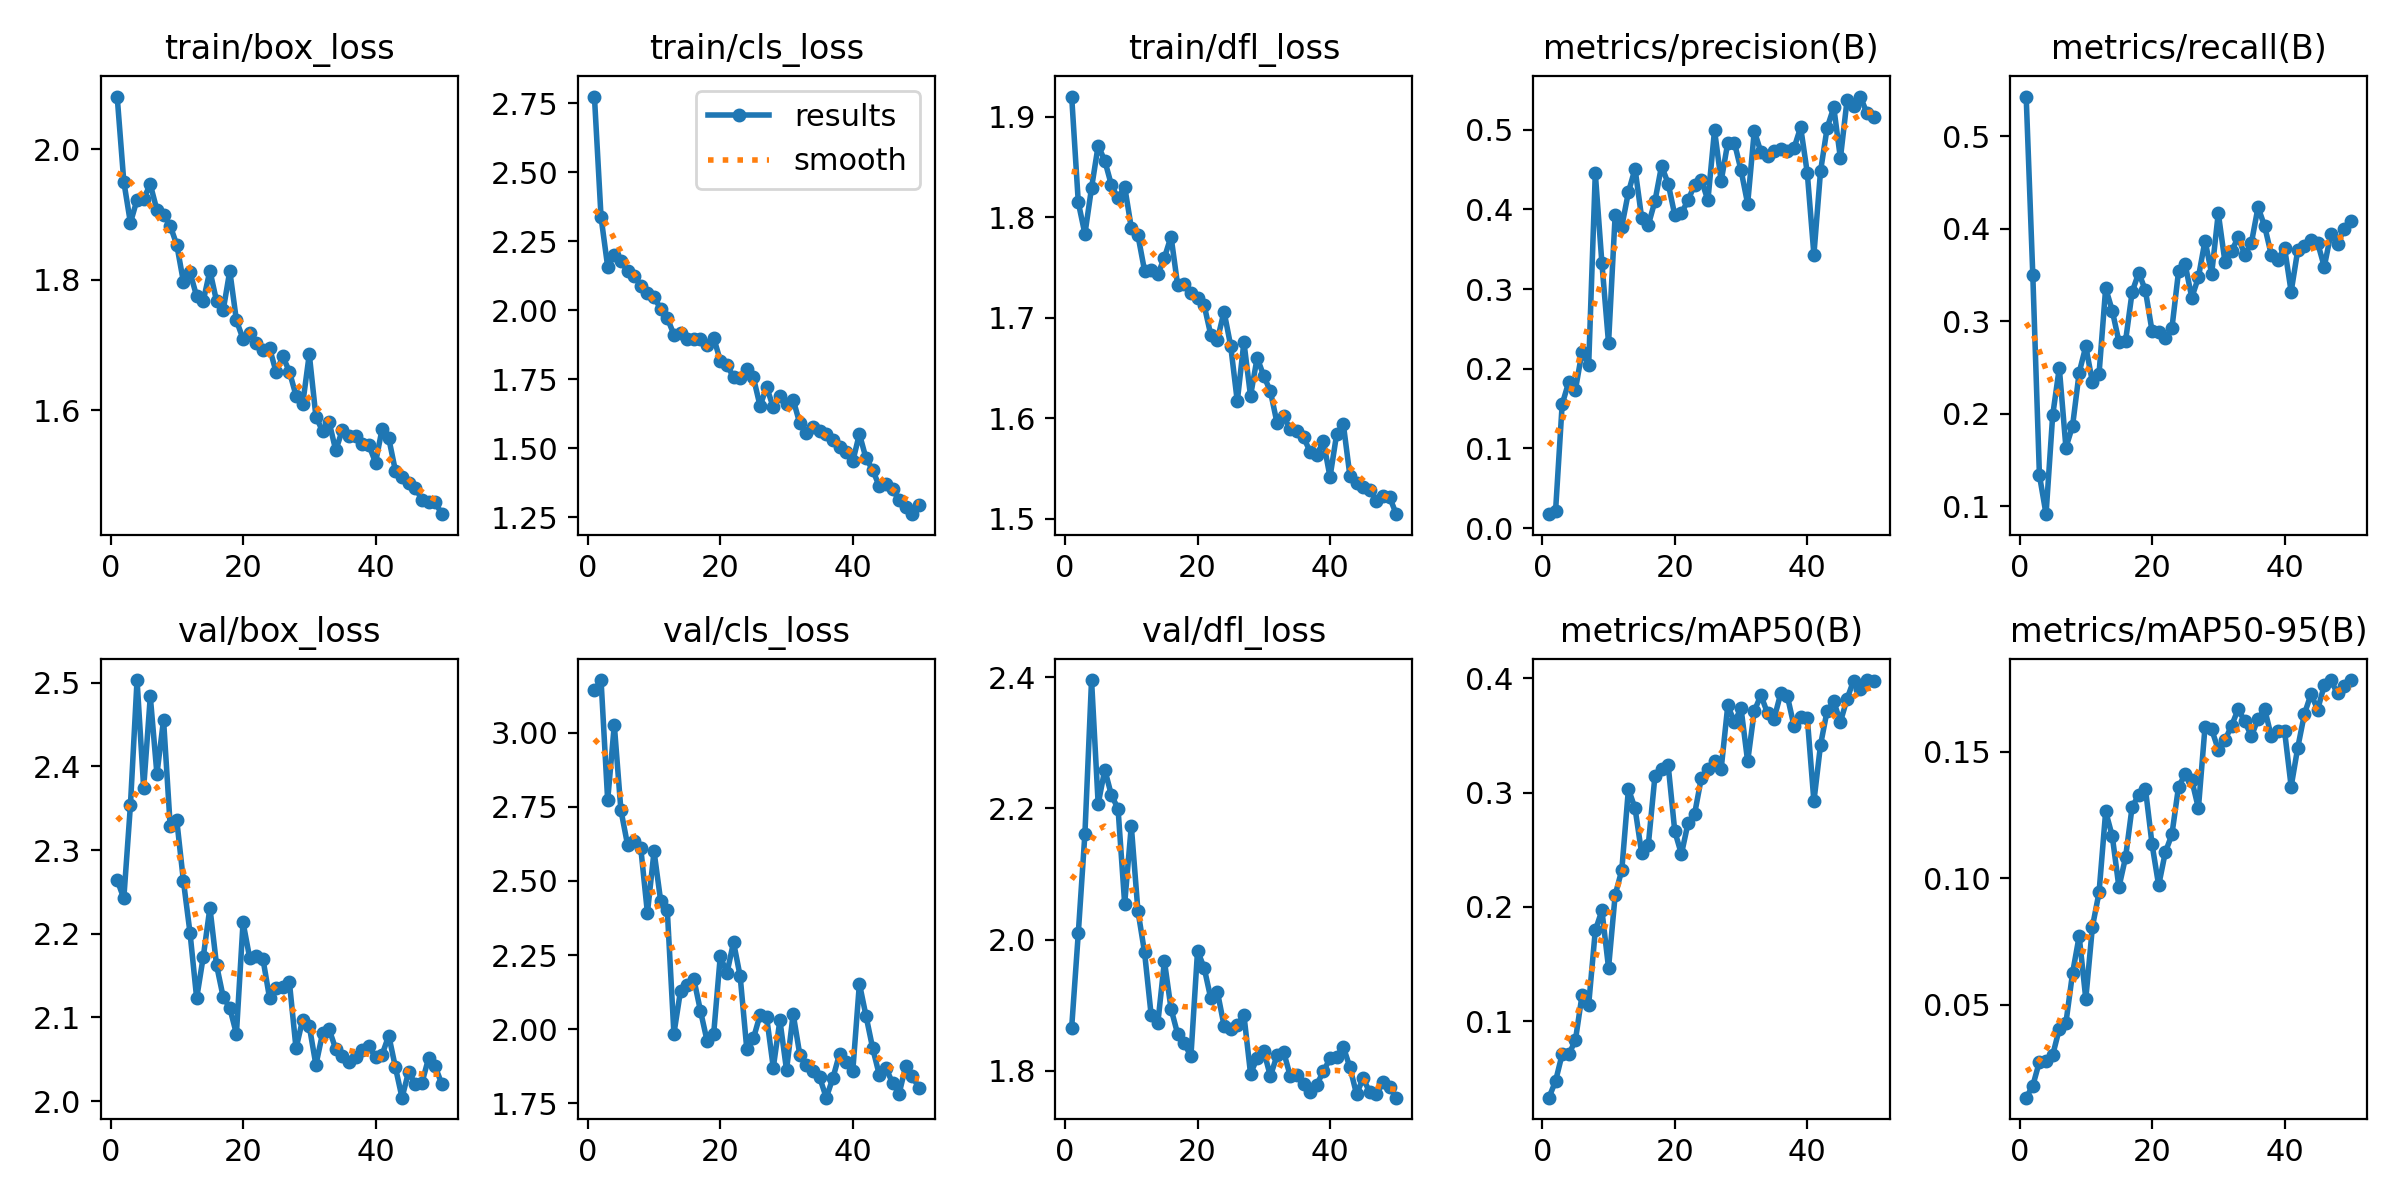

The file beside this chart, header and first rows:
epoch, time, train/box_loss, train/cls_loss, train/dfl_loss, metrics/precision(B), metrics/recall(B), metrics/mAP50(B), metrics/mAP50-95(B), val/box_loss, val/cls_loss, val/dfl_loss, lr/pg0, lr/pg1, lr/pg2
1, 18.25, 2.08, 2.775, 1.92, 0.01758, 0.5431, 0.03312, 0.01341, 2.264, 3.144, 1.866, 0.00042, 0.00042, 0.00042
2, 30.42, 1.95, 2.338, 1.815, 0.02133, 0.3501, 0.04761, 0.01812, 2.242, 3.178, 2.01, 0.000843, 0.000843, 0.000843
3, 42.68, 1.887, 2.158, 1.783, 0.1554, 0.1336, 0.07118, 0.02762, 2.353, 2.772, 2.161, 0.001249, 0.001249, 0.001249
4, 52.15, 1.922, 2.199, 1.829, 0.1836, 0.09138, 0.0709, 0.02788, 2.503, 3.026, 2.396, 0.001637, 0.001637, 0.001637
5, 65.1, 1.924, 2.179, 1.871, 0.1735, 0.1982, 0.08349, 0.03021, 2.374, 2.739, 2.207, 0.001842, 0.001842, 0.001842
6, 74.98, 1.946, 2.142, 1.856, 0.2215, 0.2497, 0.1228, 0.04054, 2.484, 2.622, 2.259, 0.001802, 0.001802, 0.001802
7, 86.59, 1.907, 2.126, 1.832, 0.2044, 0.1635, 0.1145, 0.04294, 2.391, 2.633, 2.22, 0.001762, 0.001762, 0.001762
8, 98.77, 1.9, 2.09, 1.819, 0.4452, 0.1866, 0.1794, 0.06254, 2.456, 2.61, 2.199, 0.001723, 0.001723, 0.001723
9, 107.7, 1.883, 2.062, 1.83, 0.3322, 0.2445, 0.1969, 0.07717, 2.329, 2.392, 2.054, 0.001683, 0.001683, 0.001683
10, 120.3, 1.853, 2.047, 1.789, 0.2322, 0.2728, 0.1467, 0.05239, 2.335, 2.6, 2.173, 0.001644, 0.001644, 0.001644
11, 129.6, 1.797, 2.006, 1.782, 0.393, 0.2342, 0.2105, 0.08085, 2.263, 2.433, 2.044, 0.001604, 0.001604, 0.001604
12, 141.2, 1.811, 1.972, 1.747, 0.3784, 0.2432, 0.2322, 0.0944, 2.201, 2.401, 1.981, 0.001564, 0.001564, 0.001564
13, 152.8, 1.774, 1.912, 1.747, 0.4214, 0.3359, 0.3031, 0.1264, 2.123, 1.985, 1.885, 0.001525, 0.001525, 0.001525
14, 162.1, 1.768, 1.919, 1.743, 0.4509, 0.3115, 0.2863, 0.1166, 2.173, 2.13, 1.872, 0.001485, 0.001485, 0.001485
15, 174.3, 1.814, 1.897, 1.76, 0.3892, 0.278, 0.2469, 0.09648, 2.231, 2.147, 1.967, 0.001446, 0.001446, 0.001446
16, 182.9, 1.767, 1.896, 1.781, 0.3801, 0.2786, 0.2541, 0.1082, 2.163, 2.169, 1.895, 0.001406, 0.001406, 0.001406
17, 195.3, 1.753, 1.896, 1.732, 0.4101, 0.3319, 0.3142, 0.1283, 2.124, 2.063, 1.856, 0.001366, 0.001366, 0.001366
18, 205, 1.813, 1.876, 1.733, 0.4543, 0.3526, 0.3209, 0.1328, 2.111, 1.961, 1.842, 0.001327, 0.001327, 0.001327
19, 216.1, 1.737, 1.901, 1.724, 0.4323, 0.3333, 0.3241, 0.1354, 2.08, 1.983, 1.822, 0.001287, 0.001287, 0.001287
20, 227.8, 1.709, 1.818, 1.72, 0.3927, 0.2896, 0.2661, 0.1135, 2.214, 2.246, 1.983, 0.001248, 0.001248, 0.001248
21, 236.7, 1.718, 1.803, 1.712, 0.3951, 0.2883, 0.2462, 0.09719, 2.171, 2.188, 1.957, 0.001208, 0.001208, 0.001208
22, 248.8, 1.702, 1.757, 1.683, 0.4112, 0.2818, 0.2733, 0.1102, 2.174, 2.293, 1.91, 0.001168, 0.001168, 0.001168
23, 257.2, 1.692, 1.754, 1.678, 0.431, 0.2925, 0.2817, 0.1173, 2.17, 2.178, 1.92, 0.001129, 0.001129, 0.001129
24, 269.3, 1.695, 1.786, 1.706, 0.4369, 0.3539, 0.3126, 0.1361, 2.123, 1.933, 1.869, 0.001089, 0.001089, 0.001089
25, 279.5, 1.658, 1.757, 1.672, 0.4113, 0.3617, 0.3205, 0.141, 2.135, 1.969, 1.864, 0.00105, 0.00105, 0.00105
26, 290.4, 1.682, 1.654, 1.617, 0.4993, 0.3256, 0.3274, 0.1387, 2.137, 2.048, 1.87, 0.00101, 0.00101, 0.00101
27, 302.7, 1.659, 1.722, 1.676, 0.4353, 0.3475, 0.3207, 0.1277, 2.142, 2.04, 1.885, 0.0009704, 0.0009704, 0.0009704
28, 311.4, 1.622, 1.648, 1.622, 0.4835, 0.3874, 0.3763, 0.1599, 2.063, 1.87, 1.796, 0.0009308, 0.0009308, 0.0009308
29, 323.8, 1.609, 1.691, 1.66, 0.4835, 0.3513, 0.3619, 0.1588, 2.097, 2.03, 1.819, 0.0008912, 0.0008912, 0.0008912
30, 333.4, 1.686, 1.659, 1.642, 0.449, 0.417, 0.3738, 0.1508, 2.09, 1.862, 1.83, 0.0008516, 0.0008516, 0.0008516
31, 344.9, 1.59, 1.676, 1.627, 0.4068, 0.3646, 0.3273, 0.1545, 2.043, 2.051, 1.792, 0.000812, 0.000812, 0.000812
32, 355.9, 1.568, 1.59, 1.595, 0.4982, 0.3758, 0.3714, 0.1602, 2.081, 1.914, 1.823, 0.0007724, 0.0007724, 0.0007724
33, 365.5, 1.581, 1.554, 1.602, 0.4718, 0.3908, 0.3852, 0.1667, 2.086, 1.878, 1.829, 0.0007328, 0.0007328, 0.0007328
34, 377.6, 1.538, 1.578, 1.589, 0.4671, 0.3719, 0.3695, 0.1619, 2.062, 1.857, 1.792, 0.0006932, 0.0006932, 0.0006932
35, 386.2, 1.57, 1.563, 1.588, 0.4737, 0.3848, 0.3649, 0.1561, 2.054, 1.837, 1.793, 0.0006536, 0.0006536, 0.0006536
36, 398, 1.561, 1.551, 1.581, 0.4756, 0.4234, 0.3871, 0.1628, 2.047, 1.769, 1.779, 0.000614, 0.000614, 0.000614
37, 408.3, 1.56, 1.528, 1.567, 0.4727, 0.4028, 0.3843, 0.1668, 2.053, 1.835, 1.768, 0.0005744, 0.0005744, 0.0005744
38, 418.7, 1.548, 1.504, 1.564, 0.4768, 0.3719, 0.3582, 0.156, 2.062, 1.916, 1.779, 0.0005348, 0.0005348, 0.0005348
39, 431.1, 1.546, 1.488, 1.577, 0.5028, 0.3668, 0.3662, 0.1583, 2.066, 1.889, 1.799, 0.0004952, 0.0004952, 0.0004952
40, 439.7, 1.52, 1.452, 1.542, 0.4457, 0.3797, 0.3655, 0.1583, 2.052, 1.859, 1.819, 0.0004556, 0.0004556, 0.0004556
41, 454.4, 1.571, 1.552, 1.584, 0.343, 0.3321, 0.2924, 0.1362, 2.056, 2.154, 1.822, 0.000416, 0.000416, 0.000416
42, 464, 1.557, 1.463, 1.595, 0.4477, 0.3771, 0.3417, 0.1516, 2.078, 2.044, 1.837, 0.0003764, 0.0003764, 0.0003764
43, 474.5, 1.507, 1.422, 1.543, 0.5022, 0.3817, 0.3718, 0.1648, 2.04, 1.936, 1.805, 0.0003368, 0.0003368, 0.0003368
44, 484.6, 1.497, 1.362, 1.535, 0.5278, 0.3884, 0.3798, 0.1727, 2.004, 1.846, 1.765, 0.0002972, 0.0002972, 0.0002972
45, 494.4, 1.488, 1.369, 1.532, 0.464, 0.3848, 0.3618, 0.1666, 2.035, 1.869, 1.789, 0.0002576, 0.0002576, 0.0002576
46, 506.5, 1.481, 1.352, 1.529, 0.5365, 0.3591, 0.382, 0.1762, 2.02, 1.819, 1.767, 0.000218, 0.000218, 0.000218
47, 515.3, 1.463, 1.311, 1.518, 0.5301, 0.3949, 0.3981, 0.1781, 2.022, 1.783, 1.765, 0.0001784, 0.0001784, 0.0001784
48, 527, 1.459, 1.285, 1.522, 0.5414, 0.3835, 0.391, 0.173, 2.051, 1.876, 1.782, 0.0001388, 0.0001388, 0.0001388
49, 535.1, 1.459, 1.261, 1.522, 0.5208, 0.4003, 0.3985, 0.1759, 2.042, 1.841, 1.776, 9.92e-05, 9.92e-05, 9.92e-05
50, 547.4, 1.441, 1.294, 1.505, 0.5157, 0.408, 0.3978, 0.1782, 2.021, 1.801, 1.759, 5.96e-05, 5.96e-05, 5.96e-05
